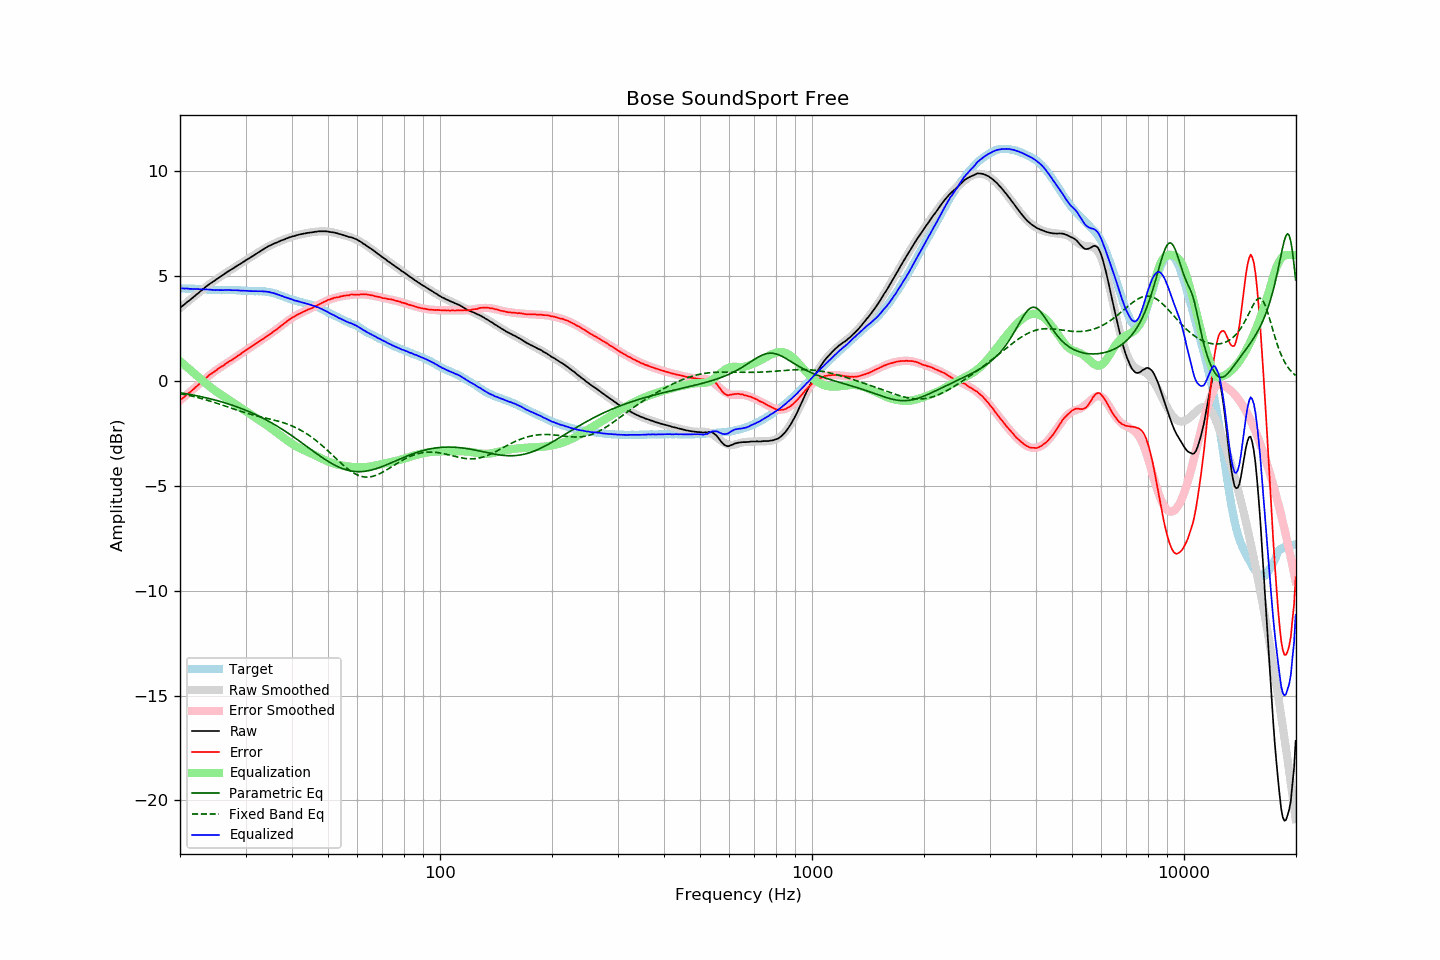

Source data for this figure (header and first rows):
frequency, raw, error, smoothed, error_smoothed, equalization, parametric_eq, fixed_band_eq, equalized_raw, equalized_smoothed, target
20.00, 3.48, -0.93, 3.47, -0.94, 0.94, -0.57, -0.61, 4.42, 4.41, 4.40
20.20, 3.54, -0.87, 3.53, -0.87, 0.87, -0.58, -0.62, 4.41, 4.40, 4.40
20.40, 3.60, -0.80, 3.60, -0.81, 0.81, -0.59, -0.64, 4.40, 4.40, 4.40
20.61, 3.66, -0.75, 3.66, -0.74, 0.74, -0.60, -0.65, 4.40, 4.40, 4.40
20.81, 3.73, -0.66, 3.73, -0.67, 0.67, -0.62, -0.67, 4.40, 4.40, 4.39
21.02, 3.79, -0.60, 3.79, -0.61, 0.61, -0.63, -0.69, 4.40, 4.40, 4.39
21.23, 3.84, -0.55, 3.85, -0.54, 0.54, -0.65, -0.70, 4.38, 4.39, 4.39
21.44, 3.91, -0.49, 3.91, -0.48, 0.48, -0.66, -0.72, 4.39, 4.39, 4.40
21.66, 3.97, -0.42, 3.98, -0.41, 0.41, -0.67, -0.74, 4.38, 4.39, 4.39
21.87, 4.03, -0.36, 4.04, -0.35, 0.35, -0.69, -0.76, 4.37, 4.38, 4.39
22.09, 4.10, -0.28, 4.10, -0.28, 0.28, -0.70, -0.78, 4.38, 4.38, 4.38
22.31, 4.16, -0.22, 4.16, -0.21, 0.21, -0.72, -0.80, 4.37, 4.38, 4.38
22.54, 4.22, -0.15, 4.22, -0.15, 0.15, -0.74, -0.82, 4.36, 4.37, 4.37
22.76, 4.29, -0.08, 4.29, -0.08, 0.08, -0.75, -0.84, 4.37, 4.37, 4.37
22.99, 4.35, -0.02, 4.35, -0.01, 0.01, -0.77, -0.86, 4.36, 4.36, 4.37
23.22, 4.41, 0.05, 4.41, 0.05, -0.05, -0.79, -0.88, 4.36, 4.36, 4.36
23.45, 4.48, 0.12, 4.47, 0.12, -0.12, -0.80, -0.90, 4.36, 4.35, 4.36
23.69, 4.54, 0.19, 4.53, 0.18, -0.18, -0.82, -0.93, 4.36, 4.35, 4.35
23.92, 4.60, 0.26, 4.59, 0.24, -0.24, -0.84, -0.95, 4.36, 4.34, 4.34
24.16, 4.65, 0.31, 4.64, 0.30, -0.30, -0.86, -0.97, 4.35, 4.34, 4.34
24.40, 4.70, 0.36, 4.70, 0.36, -0.36, -0.88, -1.00, 4.34, 4.34, 4.33
24.65, 4.75, 0.41, 4.75, 0.42, -0.42, -0.90, -1.02, 4.33, 4.33, 4.33
24.89, 4.80, 0.47, 4.81, 0.48, -0.48, -0.92, -1.05, 4.32, 4.33, 4.33
25.14, 4.86, 0.53, 4.86, 0.53, -0.53, -0.94, -1.07, 4.33, 4.33, 4.33
25.39, 4.91, 0.59, 4.91, 0.58, -0.58, -0.96, -1.10, 4.32, 4.33, 4.32
25.65, 4.96, 0.64, 4.96, 0.64, -0.64, -0.98, -1.12, 4.32, 4.33, 4.32
25.91, 5.01, 0.69, 5.01, 0.69, -0.69, -1.00, -1.15, 4.32, 4.33, 4.32
26.16, 5.06, 0.73, 5.06, 0.74, -0.74, -1.03, -1.17, 4.32, 4.33, 4.33
26.43, 5.12, 0.79, 5.11, 0.79, -0.79, -1.05, -1.20, 4.33, 4.33, 4.33
26.69, 5.17, 0.84, 5.16, 0.84, -0.84, -1.07, -1.23, 4.33, 4.33, 4.33
26.96, 5.22, 0.89, 5.21, 0.89, -0.89, -1.10, -1.25, 4.33, 4.33, 4.33
27.23, 5.27, 0.94, 5.26, 0.94, -0.94, -1.12, -1.28, 4.33, 4.32, 4.32
27.50, 5.31, 0.98, 5.31, 0.99, -0.99, -1.15, -1.31, 4.32, 4.32, 4.32
27.77, 5.36, 1.03, 5.36, 1.04, -1.04, -1.17, -1.33, 4.32, 4.32, 4.33
28.05, 5.41, 1.09, 5.41, 1.09, -1.09, -1.20, -1.36, 4.32, 4.32, 4.32
28.33, 5.46, 1.14, 5.46, 1.14, -1.14, -1.23, -1.38, 4.32, 4.32, 4.32
28.62, 5.51, 1.20, 5.51, 1.19, -1.19, -1.26, -1.41, 4.31, 4.31, 4.31
28.90, 5.55, 1.23, 5.55, 1.25, -1.25, -1.29, -1.43, 4.30, 4.31, 4.32
29.19, 5.60, 1.29, 5.60, 1.30, -1.30, -1.31, -1.46, 4.30, 4.30, 4.31
29.48, 5.65, 1.35, 5.65, 1.35, -1.35, -1.34, -1.48, 4.30, 4.30, 4.29
29.78, 5.70, 1.41, 5.70, 1.40, -1.40, -1.37, -1.51, 4.30, 4.29, 4.29
30.08, 5.75, 1.46, 5.75, 1.46, -1.46, -1.41, -1.53, 4.29, 4.29, 4.29
30.38, 5.80, 1.52, 5.79, 1.51, -1.51, -1.44, -1.55, 4.29, 4.29, 4.28
30.68, 5.84, 1.56, 5.84, 1.56, -1.56, -1.47, -1.57, 4.28, 4.28, 4.28
30.99, 5.89, 1.61, 5.89, 1.61, -1.61, -1.50, -1.59, 4.28, 4.28, 4.28
31.30, 5.94, 1.66, 5.94, 1.66, -1.66, -1.54, -1.62, 4.28, 4.28, 4.27
31.61, 5.99, 1.72, 5.99, 1.71, -1.71, -1.57, -1.64, 4.27, 4.28, 4.27
31.93, 6.04, 1.77, 6.04, 1.76, -1.76, -1.61, -1.66, 4.27, 4.28, 4.27
32.24, 6.09, 1.81, 6.09, 1.82, -1.82, -1.64, -1.67, 4.27, 4.27, 4.28
32.57, 6.14, 1.87, 6.14, 1.87, -1.87, -1.68, -1.69, 4.27, 4.27, 4.27
32.89, 6.19, 1.92, 6.19, 1.92, -1.92, -1.72, -1.71, 4.27, 4.27, 4.27
33.22, 6.24, 1.97, 6.23, 1.97, -1.97, -1.76, -1.73, 4.27, 4.27, 4.27
33.55, 6.28, 2.01, 6.28, 2.02, -2.02, -1.80, -1.75, 4.26, 4.26, 4.27
33.89, 6.33, 2.07, 6.32, 2.07, -2.07, -1.84, -1.77, 4.26, 4.25, 4.26
34.23, 6.37, 2.12, 6.37, 2.12, -2.12, -1.88, -1.78, 4.25, 4.24, 4.24
34.57, 6.42, 2.18, 6.41, 2.18, -2.18, -1.92, -1.80, 4.24, 4.23, 4.24
34.92, 6.45, 2.23, 6.45, 2.23, -2.23, -1.96, -1.82, 4.22, 4.22, 4.22
35.27, 6.49, 2.27, 6.49, 2.28, -2.28, -2.00, -1.84, 4.20, 4.20, 4.21
35.62, 6.53, 2.35, 6.52, 2.34, -2.34, -2.05, -1.86, 4.19, 4.18, 4.18
35.97, 6.56, 2.39, 6.56, 2.40, -2.40, -2.09, -1.88, 4.16, 4.16, 4.17
... 635 more rows
